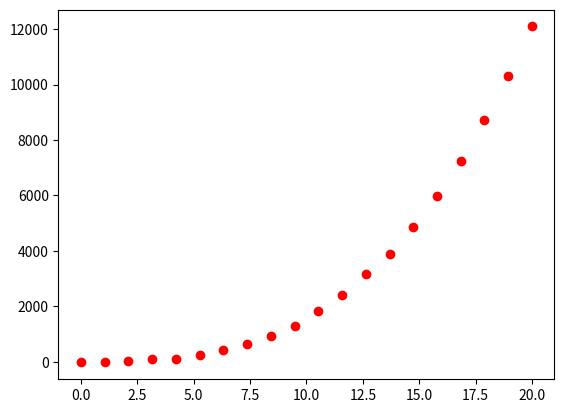

This figure's Python source: (Note: this script raises an exception after producing the figure.)
import numpy as np
from scipy import optimize
import matplotlib.pyplot as plt


def f(x, a, b, c):
    """ Model function

    :param x:
    :param a:
    :param b:
    :param c:
    :return:
    """
    return a*x**3 + b*x + c


def residual(p, x, y):
    """ Residual calculation

    :param p:
    :param x:
    :param y:
    :return:
    """
    # TODO: the weighting should be in here.

    return y - f(x, *p)


if __name__ == "__main__":
    # create trainings data
    x = np.linspace(0, 20, 20)
    y = f(x, a=1.5, b=5, c=0.2) + 20*np.random.normal(size=len(x))

    plt.plot(x, y, 'or')

    for k in range(20):

        p0 = [1., 1., 1.] + 2.0 * np.random.normal(size=3)
        p0 = [1.6, 6., 0.1] + 2.0 * np.random.normal(size=3)

        # popt, pcov = optimize.leastsq(residual, p0, args=(x, y))
        popt, pcov = optimize.least_squares(fun=residual, x0=p0, bounds=(-np.inf, np.inf),
                                            args=(x, y))

        print(p0, "->", popt)

        # optimal solution
        xn = np.linspace(0, 20, 200)
        yn = f(xn, *popt)
        plt.plot(xn, yn, color="black", alpha=0.8)
    plt.show()
